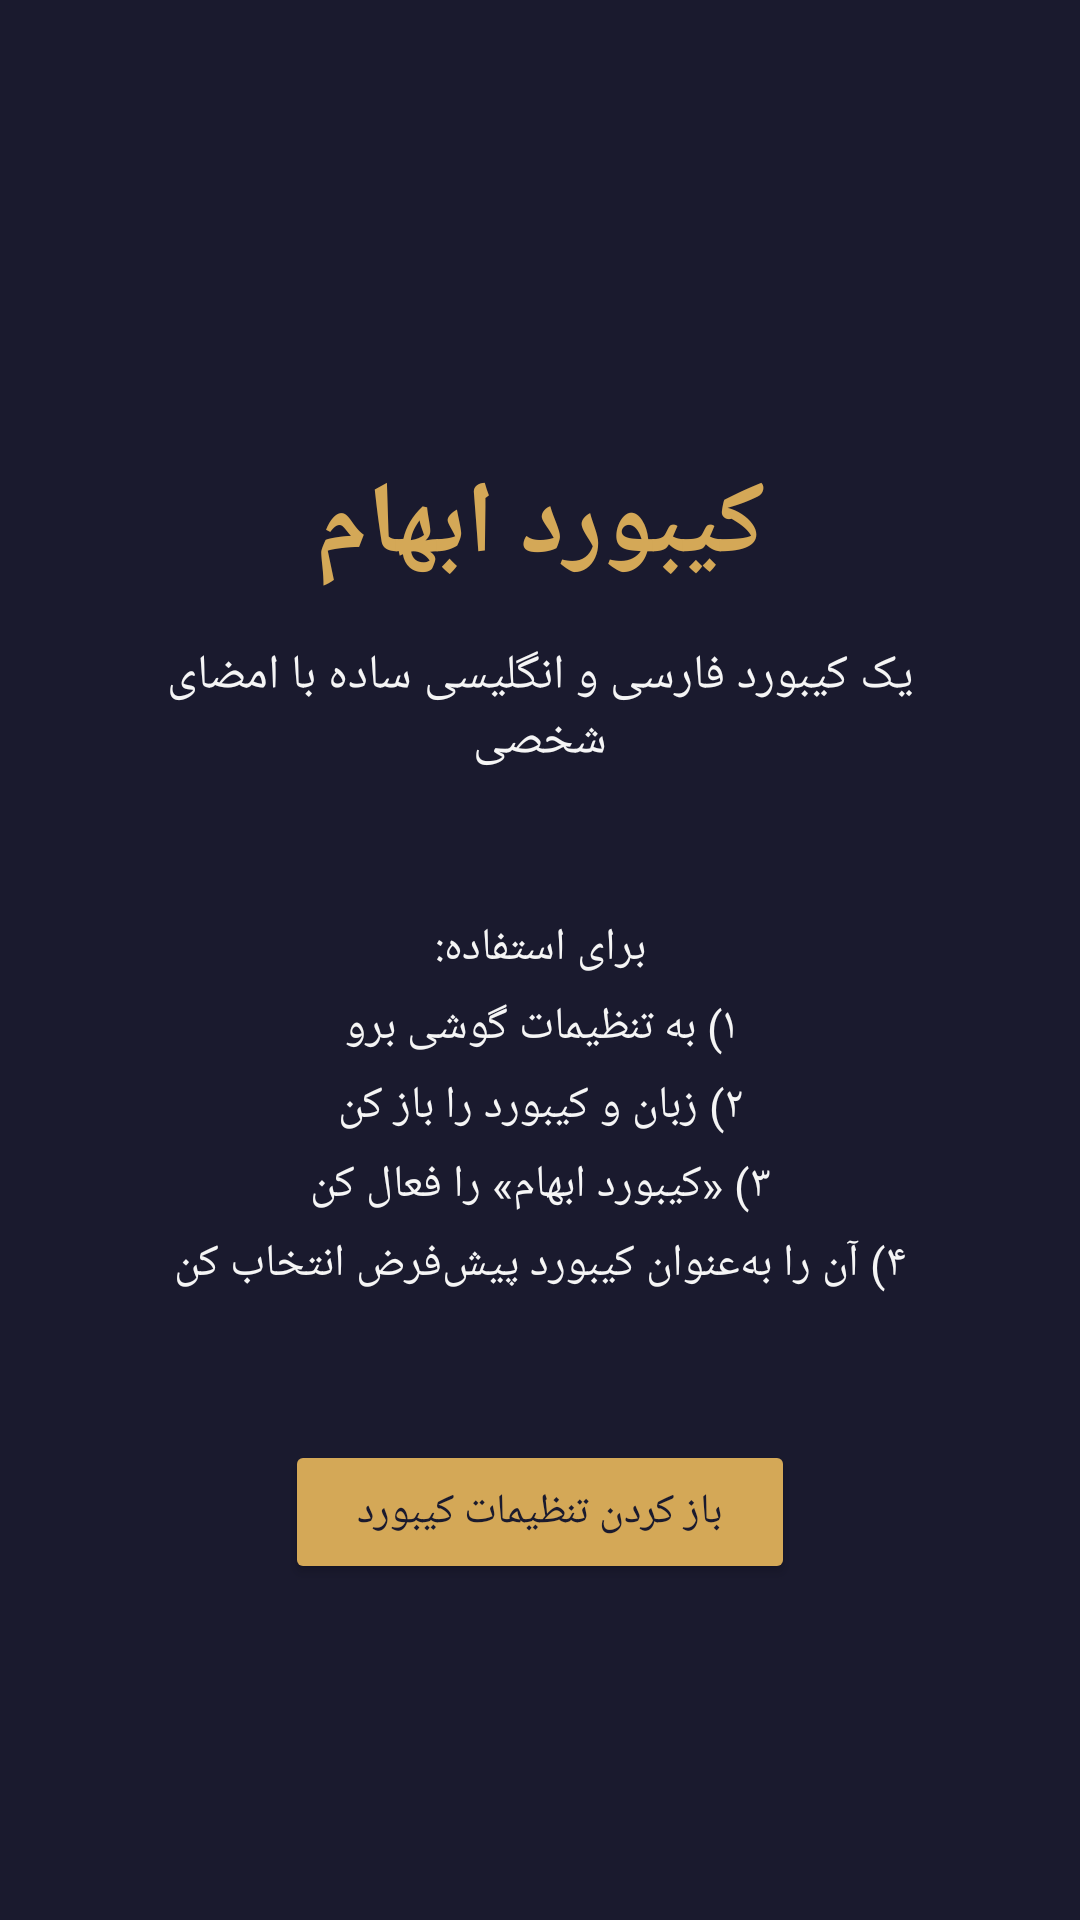

Here is an Android app screen rendered from its layout file. Give the layout XML and the strings, colors and styles it references.
<!-- AndroidManifest.xml: application theme Theme.AbhamKeyboard -->
<!-- res/layout/activity_main.xml -->
<?xml version="1.0" encoding="utf-8"?>
<androidx.constraintlayout.widget.ConstraintLayout
    xmlns:android="http://schemas.android.com/apk/res/android"
    xmlns:app="http://schemas.android.com/apk/res-auto"
    xmlns:tools="http://schemas.android.com/tools"
    android:layout_width="match_parent"
    android:layout_height="match_parent"
    android:background="@color/background_dark"
    android:padding="32dp"
    tools:context=".MainActivity">

    <TextView
        android:id="@+id/titleText"
        android:layout_width="wrap_content"
        android:layout_height="wrap_content"
        android:text="@string/intro_title"
        android:textColor="@color/accent_gold"
        android:textSize="34sp"
        android:textStyle="bold"
        android:fontFamily="@font/abham_script"
        android:gravity="center"
        app:layout_constraintTop_toTopOf="parent"
        app:layout_constraintStart_toStartOf="parent"
        app:layout_constraintEnd_toEndOf="parent"
        app:layout_constraintBottom_toTopOf="@id/subtitleText"
        android:layout_marginTop="120dp" />

    <TextView
        android:id="@+id/subtitleText"
        android:layout_width="wrap_content"
        android:layout_height="wrap_content"
        android:text="@string/intro_subtitle"
        android:textColor="@color/text_light"
        android:textSize="16sp"
        android:gravity="center"
        android:layout_marginTop="16dp"
        app:layout_constraintTop_toBottomOf="@id/titleText"
        app:layout_constraintStart_toStartOf="parent"
        app:layout_constraintEnd_toEndOf="parent" />

    <TextView
        android:id="@+id/instructionsText"
        android:layout_width="wrap_content"
        android:layout_height="wrap_content"
        android:text="@string/intro_instructions"
        android:textColor="@color/text_light"
        android:textSize="15sp"
        android:lineSpacingExtra="6dp"
        android:gravity="center"
        android:layout_marginTop="48dp"
        app:layout_constraintTop_toBottomOf="@id/subtitleText"
        app:layout_constraintStart_toStartOf="parent"
        app:layout_constraintEnd_toEndOf="parent" />

    <Button
        android:id="@+id/openSettingsButton"
        android:layout_width="wrap_content"
        android:layout_height="wrap_content"
        android:text="@string/open_settings_button"
        android:textColor="@color/text_on_accent"
        android:backgroundTint="@color/accent_gold"
        android:paddingHorizontal="24dp"
        android:paddingVertical="12dp"
        android:layout_marginBottom="80dp"
        app:layout_constraintBottom_toBottomOf="parent"
        app:layout_constraintStart_toStartOf="parent"
        app:layout_constraintEnd_toEndOf="parent" />

</androidx.constraintlayout.widget.ConstraintLayout>
<!-- resources referenced by this layout -->
<resources>
  <color name="accent_gold">#D4A857</color>
  <color name="background_dark">#1A1A2E</color>
  <color name="text_light">#F5F5F5</color>
  <color name="text_on_accent">#1A1A2E</color>
  <string name="intro_instructions">برای استفاده:\n۱) به تنظیمات گوشی برو\n۲) زبان و کیبورد را باز کن\n۳) «کیبورد ابهام» را فعال کن\n۴) آن را به‌عنوان کیبورد پیش‌فرض انتخاب کن</string>
  <string name="intro_subtitle">یک کیبورد فارسی و انگلیسی ساده با امضای شخصی</string>
  <string name="intro_title">کیبورد ابهام</string>
  <string name="open_settings_button">باز کردن تنظیمات کیبورد</string>
  <style name="Theme.AbhamKeyboard" parent="Theme.Material3.DayNight.NoActionBar">
          <item name="colorPrimary">@color/accent_gold</item>
          <item name="colorOnPrimary">@color/text_on_accent</item>
          <item name="android:windowBackground">@color/background_dark</item>
          <item name="android:statusBarColor">@color/background_dark</item>
      </style>
</resources>
